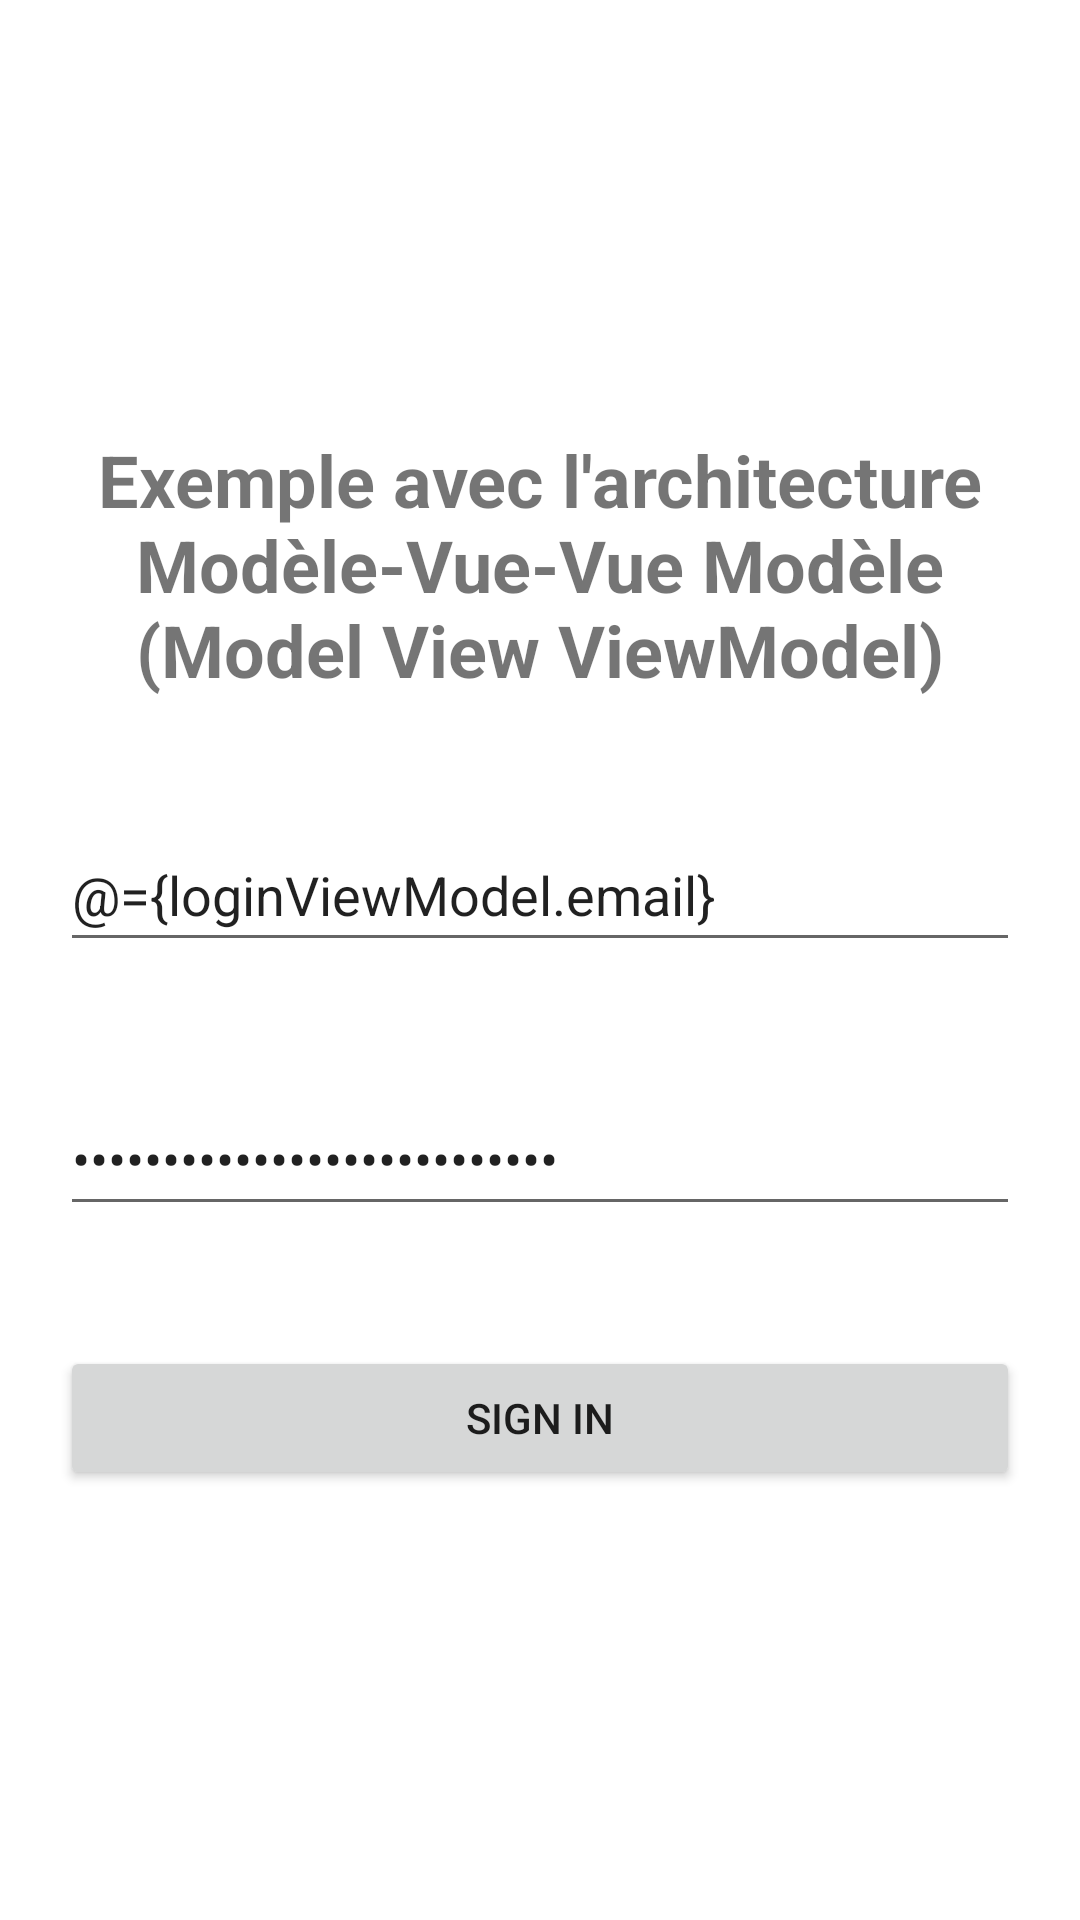

Produce the Android XML layout that renders to this screen, including the resource entries it uses.
<!-- AndroidManifest.xml: application theme Theme.ExempleMVVM01 -->
<!-- res/layout/activity_login.xml -->
<?xml version="1.0" encoding="utf-8"?>
<layout xmlns:app="http://schemas.android.com/apk/res-auto"
    xmlns:android="http://schemas.android.com/apk/res/android">

    <data>

        <variable
            name="loginViewModel"
            type="sn.set.exemples.exemplemvvm01.viewmodels.LoginViewModel" />
    </data>

    <androidx.constraintlayout.widget.ConstraintLayout
        android:layout_width="match_parent"
        android:layout_height="match_parent"
        android:orientation="vertical">

        <LinearLayout
            android:layout_width="match_parent"
            android:layout_height="wrap_content"
            android:gravity="center"
            android:orientation="vertical"
            app:layout_constraintBottom_toBottomOf="parent"
            app:layout_constraintEnd_toEndOf="parent"
            app:layout_constraintStart_toStartOf="parent"
            app:layout_constraintTop_toTopOf="parent">

            <TextView
                android:id="@+id/textView"
                android:layout_width="match_parent"
                android:layout_height="wrap_content"
                android:layout_margin="20dp"
                android:text="Exemple avec l'architecture Modèle-Vue-Vue Modèle (Model View ViewModel)"
                android:textAlignment="center"
                android:textSize="24sp"
                android:textStyle="bold" />

            <EditText
                android:id="@+id/editTextTextEmailAddress"
                android:layout_width="match_parent"
                android:layout_height="wrap_content"
                android:layout_margin="20dp"
                android:ems="10"
                android:hint="Email ?"
                android:inputType="textEmailAddress"
                android:minHeight="48dp"
                android:text="@={loginViewModel.email}" />

            <EditText
                android:id="@+id/editTextTextPassword"
                android:layout_width="match_parent"
                android:layout_height="wrap_content"
                android:layout_margin="20dp"
                android:ems="10"
                android:hint="Password ?"
                android:inputType="textPassword"
                android:minHeight="48dp"
                android:text="@={loginViewModel.password}" />

            <Button
                android:id="@+id/btnSignIn"
                android:layout_width="match_parent"
                android:layout_height="wrap_content"
                android:layout_margin="20dp"
                android:onClick="@{(v) -> loginViewModel.login(v)}"
                android:text="Sign In" />
        </LinearLayout>
    </androidx.constraintlayout.widget.ConstraintLayout>
</layout>
<!-- resources referenced by this layout -->
<resources>
  <style name="Theme.ExempleMVVM01" parent="Theme.MaterialComponents.DayNight.DarkActionBar">
          
          <item name="colorPrimary">@color/purple_500</item>
          <item name="colorPrimaryVariant">@color/purple_700</item>
          <item name="colorOnPrimary">@color/white</item>
          
          <item name="colorSecondary">@color/teal_200</item>
          <item name="colorSecondaryVariant">@color/teal_700</item>
          <item name="colorOnSecondary">@color/black</item>
          
          <item name="android:statusBarColor" tools:targetApi="l">?attr/colorPrimaryVariant</item>
          
      </style>
  <!-- not gathered from this repository: default colours our renderer supplied (Android Studio template values) -->
  <color name="purple_500">#FF6200EE</color>
  <color name="purple_700">#FF3700B3</color>
  <color name="teal_200">#FF03DAC5</color>
  <color name="teal_700">#FF018786</color>
  <color name="black">#FF000000</color>
  <color name="white">#FFFFFFFF</color>
</resources>
